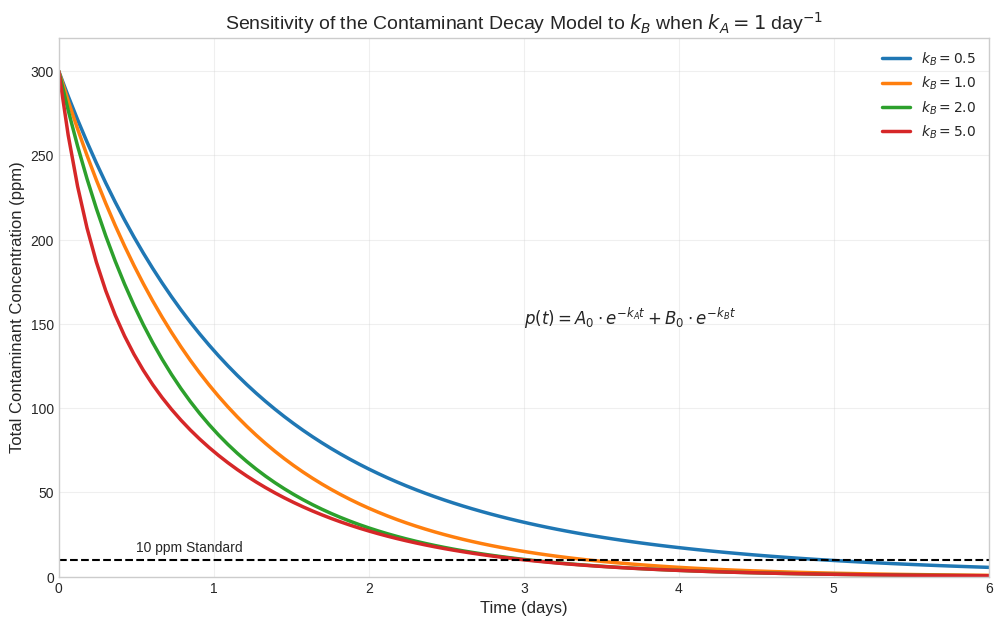

Write the Python code that produced this figure.
import numpy as np  # For numerical operations
import matplotlib.pyplot as plt  # For creating plots

# Set plot style for better visualization
plt.style.use('seaborn-v0_8-whitegrid')
plt.rcParams['figure.figsize'] = [10, 6]  # Set default figure size

# Model parameters
A0 = 200  # Initial concentration of contaminant A (ppm)
B0 = 100  # Initial concentration of contaminant B (ppm)
kA = 1    # Decay rate of contaminant A (day^-1)

# The parameter values we're using in our sensitivity analysis
kB1 = 0.5  # First decay rate for contaminant B (day^-1)
kB2 = 1.0  # Second decay rate for contaminant B (day^-1)
kB3 = 2.0  # Third decay rate for contaminant B (day^-1)
kB4 = 5.0  # Fourth decay rate for contaminant B (day^-1)

# Time domain for simulation
t = np.linspace(0, 6, 100)  # 100 time points from 0 to 6 days

# Define a regulatory standard concentration (for reference)
standard = 10  # ppm

# Calculate concentrations for each kB value individually

# First scenario - kB = 0.5
p1 = A0 * np.exp(-kA * t) + B0 * np.exp(-kB1 * t)

# Second scenario - kB = 1.0
p2 = A0 * np.exp(-kA * t) + B0 * np.exp(-kB2 * t)

# Third scenario - kB = 2.0
p3 = A0 * np.exp(-kA * t) + B0 * np.exp(-kB3 * t)

# Fourth scenario - kB = 5.0
p4 = A0 * np.exp(-kA * t) + B0 * np.exp(-kB4 * t)

# Print the half-life for each scenario
half_life_A = np.log(2) / kA

half_life_B1 = np.log(2) / kB1
print(f"When kB = {kB1}:")
print(f"  Half-life of contaminant A: {half_life_A:.2f} days")
print(f"  Half-life of contaminant B: {half_life_B1:.2f} days\n")

half_life_B2 = np.log(2) / kB2
print(f"When kB = {kB2}:")
print(f"  Half-life of contaminant A: {half_life_A:.2f} days")
print(f"  Half-life of contaminant B: {half_life_B2:.2f} days\n")

half_life_B3 = np.log(2) / kB3
print(f"When kB = {kB3}:")
print(f"  Half-life of contaminant A: {half_life_A:.2f} days")
print(f"  Half-life of contaminant B: {half_life_B3:.2f} days\n")

half_life_B4 = np.log(2) / kB4
print(f"When kB = {kB4}:")
print(f"  Half-life of contaminant A: {half_life_A:.2f} days")
print(f"  Half-life of contaminant B: {half_life_B4:.2f} days\n")

# Create the plot
plt.figure(figsize=(12, 7))

# Plot each scenario individually
plt.plot(t, p1, linewidth=2.5, label=f'$k_B = {kB1}$')
plt.plot(t, p2, linewidth=2.5, label=f'$k_B = {kB2}$')
plt.plot(t, p3, linewidth=2.5, label=f'$k_B = {kB3}$')
plt.plot(t, p4, linewidth=2.5, label=f'$k_B = {kB4}$')

# Add the regulatory standard as a horizontal line
plt.plot(t, standard * np.ones_like(t), 'k--', linewidth=1.5)
plt.text(0.5, standard + 5, f'{standard} ppm Standard', fontsize=10)

# Add the model equation to the plot
plt.text(3, 150, '$p(t) = A_0 \cdot e^{-k_A t} + B_0 \cdot e^{-k_B t}$', fontsize=12)

# Add labels and legend
plt.title('Sensitivity of the Contaminant Decay Model to $k_B$ when $k_A = 1$ day$^{-1}$', fontsize=14)
plt.xlabel('Time (days)', fontsize=12)
plt.ylabel('Total Contaminant Concentration (ppm)', fontsize=12)
plt.legend(fontsize=10)
plt.grid(True, alpha=0.3)

# Set axis limits for better visualization
plt.ylim(0, 320)
plt.xlim(0, 6)

plt.show()